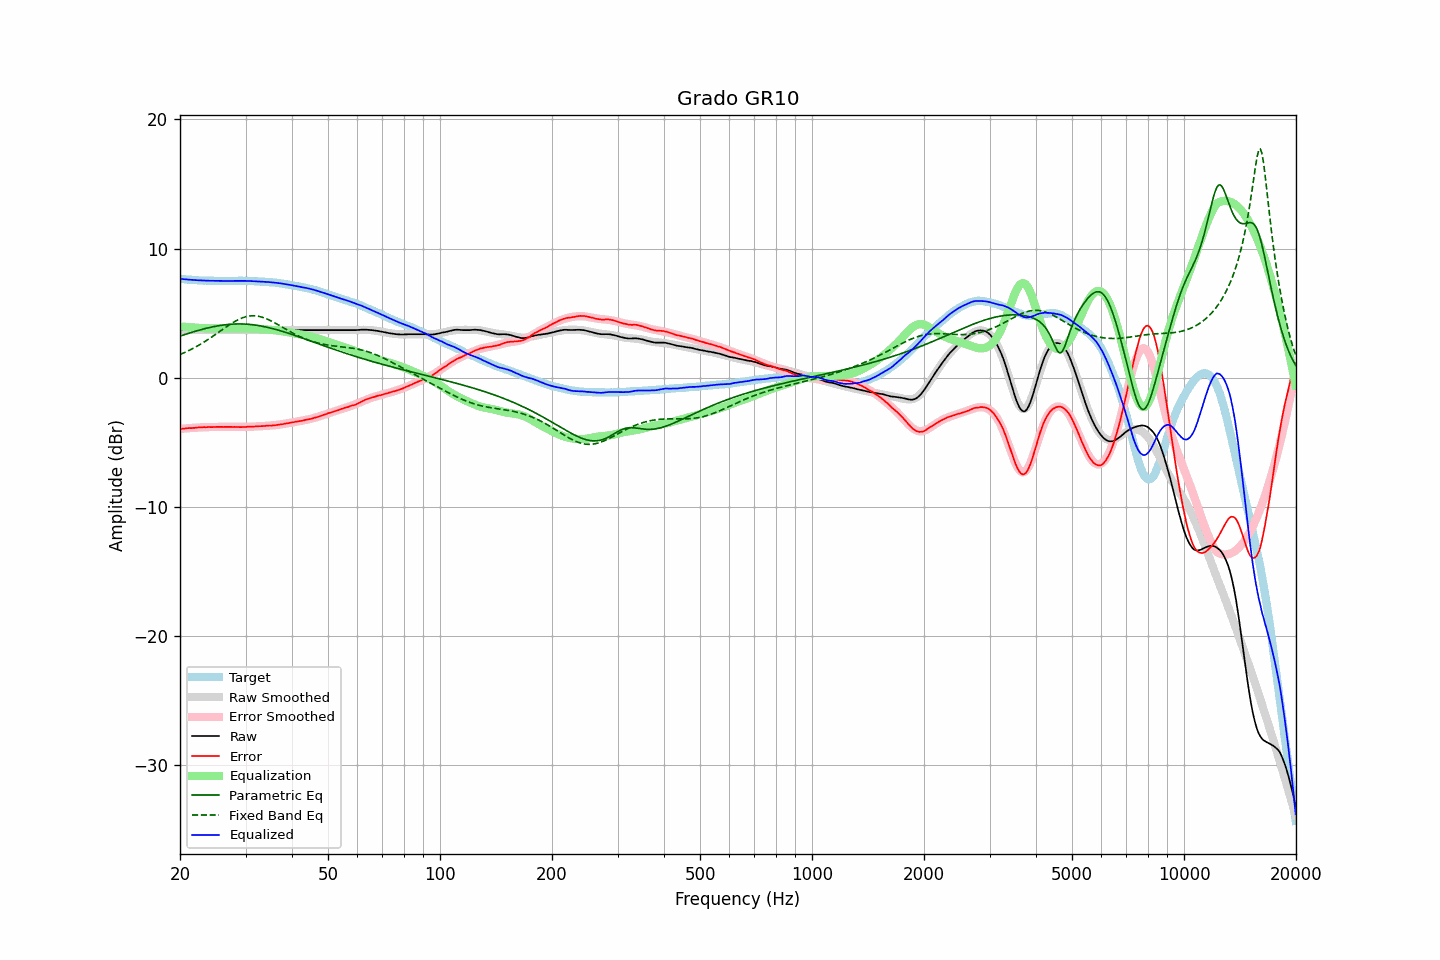

The table this chart was drawn from, first rows:
frequency, raw, error, smoothed, error_smoothed, equalization, parametric_eq, fixed_band_eq, equalized_raw, equalized_smoothed, target
20.00, 3.68, -3.97, 3.68, -3.97, 3.97, 3.22, 1.80, 7.66, 7.66, 7.65
20.20, 3.68, -3.96, 3.68, -3.96, 3.96, 3.26, 1.85, 7.64, 7.64, 7.64
20.40, 3.68, -3.95, 3.68, -3.95, 3.95, 3.30, 1.90, 7.63, 7.63, 7.63
20.61, 3.68, -3.94, 3.68, -3.94, 3.94, 3.34, 1.96, 7.62, 7.62, 7.62
20.81, 3.68, -3.92, 3.68, -3.93, 3.93, 3.38, 2.01, 7.61, 7.61, 7.60
21.02, 3.68, -3.91, 3.68, -3.91, 3.91, 3.42, 2.07, 7.60, 7.60, 7.59
21.23, 3.68, -3.90, 3.68, -3.90, 3.90, 3.46, 2.13, 7.59, 7.59, 7.58
21.44, 3.68, -3.91, 3.68, -3.89, 3.89, 3.50, 2.20, 7.58, 7.58, 7.59
21.66, 3.68, -3.89, 3.68, -3.89, 3.89, 3.54, 2.26, 7.57, 7.57, 7.57
21.87, 3.68, -3.89, 3.68, -3.88, 3.88, 3.58, 2.33, 7.56, 7.56, 7.57
22.09, 3.68, -3.87, 3.68, -3.87, 3.87, 3.61, 2.40, 7.55, 7.55, 7.55
22.31, 3.68, -3.86, 3.68, -3.86, 3.86, 3.65, 2.47, 7.55, 7.55, 7.54
22.54, 3.68, -3.85, 3.68, -3.86, 3.86, 3.68, 2.54, 7.54, 7.54, 7.53
22.76, 3.68, -3.85, 3.68, -3.85, 3.85, 3.72, 2.61, 7.53, 7.53, 7.53
22.99, 3.68, -3.84, 3.68, -3.84, 3.84, 3.75, 2.69, 7.53, 7.53, 7.52
23.22, 3.68, -3.83, 3.68, -3.84, 3.84, 3.78, 2.76, 7.52, 7.52, 7.51
23.45, 3.68, -3.84, 3.68, -3.83, 3.83, 3.82, 2.84, 7.52, 7.52, 7.52
23.69, 3.68, -3.83, 3.68, -3.83, 3.83, 3.85, 2.92, 7.51, 7.51, 7.51
23.92, 3.68, -3.82, 3.68, -3.83, 3.83, 3.87, 3.00, 7.51, 7.51, 7.50
24.16, 3.68, -3.83, 3.68, -3.82, 3.82, 3.90, 3.09, 7.51, 7.51, 7.51
24.40, 3.68, -3.83, 3.68, -3.82, 3.82, 3.93, 3.17, 7.50, 7.50, 7.51
24.65, 3.68, -3.82, 3.68, -3.82, 3.82, 3.96, 3.26, 7.50, 7.50, 7.50
24.89, 3.68, -3.82, 3.68, -3.82, 3.82, 3.98, 3.34, 7.50, 7.50, 7.50
25.14, 3.68, -3.81, 3.68, -3.82, 3.82, 4.00, 3.43, 7.50, 7.50, 7.49
25.39, 3.68, -3.81, 3.68, -3.81, 3.81, 4.03, 3.52, 7.50, 7.50, 7.49
25.65, 3.68, -3.81, 3.68, -3.81, 3.81, 4.05, 3.60, 7.50, 7.50, 7.49
25.91, 3.68, -3.81, 3.68, -3.81, 3.81, 4.06, 3.69, 7.50, 7.50, 7.49
26.16, 3.68, -3.82, 3.68, -3.81, 3.81, 4.08, 3.78, 7.49, 7.49, 7.50
26.43, 3.68, -3.81, 3.68, -3.81, 3.81, 4.10, 3.87, 7.50, 7.50, 7.49
26.69, 3.68, -3.81, 3.68, -3.81, 3.81, 4.11, 3.95, 7.50, 7.50, 7.49
26.96, 3.68, -3.81, 3.68, -3.81, 3.81, 4.12, 4.04, 7.50, 7.50, 7.49
27.23, 3.68, -3.81, 3.68, -3.81, 3.81, 4.14, 4.12, 7.50, 7.50, 7.49
27.50, 3.68, -3.81, 3.68, -3.82, 3.82, 4.14, 4.20, 7.50, 7.50, 7.49
27.77, 3.68, -3.82, 3.68, -3.82, 3.82, 4.15, 4.27, 7.50, 7.50, 7.50
28.05, 3.68, -3.81, 3.68, -3.82, 3.82, 4.16, 4.35, 7.50, 7.50, 7.49
28.33, 3.68, -3.82, 3.68, -3.82, 3.82, 4.16, 4.42, 7.50, 7.50, 7.50
28.62, 3.68, -3.82, 3.68, -3.82, 3.82, 4.16, 4.48, 7.50, 7.50, 7.50
28.90, 3.68, -3.83, 3.68, -3.82, 3.82, 4.16, 4.54, 7.50, 7.50, 7.51
29.19, 3.68, -3.83, 3.68, -3.82, 3.82, 4.16, 4.60, 7.50, 7.50, 7.51
29.48, 3.68, -3.82, 3.68, -3.82, 3.82, 4.16, 4.64, 7.50, 7.50, 7.50
29.78, 3.68, -3.82, 3.68, -3.82, 3.82, 4.15, 4.69, 7.50, 7.50, 7.50
30.08, 3.68, -3.82, 3.68, -3.81, 3.81, 4.15, 4.72, 7.50, 7.50, 7.50
30.38, 3.68, -3.80, 3.68, -3.81, 3.81, 4.14, 4.75, 7.49, 7.49, 7.48
30.68, 3.68, -3.80, 3.68, -3.81, 3.81, 4.13, 4.77, 7.49, 7.49, 7.48
30.99, 3.68, -3.80, 3.68, -3.80, 3.80, 4.12, 4.79, 7.48, 7.48, 7.48
31.30, 3.68, -3.80, 3.68, -3.79, 3.79, 4.10, 4.79, 7.48, 7.48, 7.48
31.61, 3.68, -3.79, 3.68, -3.79, 3.79, 4.09, 4.79, 7.47, 7.47, 7.47
31.93, 3.68, -3.77, 3.68, -3.78, 3.78, 4.07, 4.79, 7.46, 7.46, 7.45
32.24, 3.68, -3.78, 3.68, -3.77, 3.77, 4.05, 4.77, 7.46, 7.46, 7.46
32.57, 3.68, -3.76, 3.68, -3.77, 3.77, 4.03, 4.75, 7.45, 7.45, 7.44
32.89, 3.68, -3.76, 3.68, -3.76, 3.76, 4.01, 4.72, 7.44, 7.44, 7.44
33.22, 3.68, -3.75, 3.68, -3.75, 3.75, 3.99, 4.69, 7.44, 7.44, 7.43
33.55, 3.68, -3.75, 3.68, -3.75, 3.75, 3.96, 4.65, 7.43, 7.43, 7.43
33.89, 3.68, -3.74, 3.68, -3.74, 3.74, 3.94, 4.60, 7.42, 7.42, 7.42
34.23, 3.68, -3.72, 3.68, -3.73, 3.73, 3.91, 4.55, 7.42, 7.42, 7.40
34.57, 3.68, -3.72, 3.68, -3.72, 3.72, 3.88, 4.50, 7.41, 7.41, 7.40
34.92, 3.68, -3.70, 3.68, -3.71, 3.71, 3.85, 4.44, 7.40, 7.40, 7.38
35.27, 3.68, -3.72, 3.68, -3.70, 3.70, 3.82, 4.37, 7.39, 7.39, 7.40
35.62, 3.68, -3.69, 3.68, -3.69, 3.69, 3.79, 4.31, 7.38, 7.38, 7.37
35.97, 3.68, -3.69, 3.68, -3.68, 3.68, 3.76, 4.24, 7.36, 7.36, 7.37
... 635 more rows
